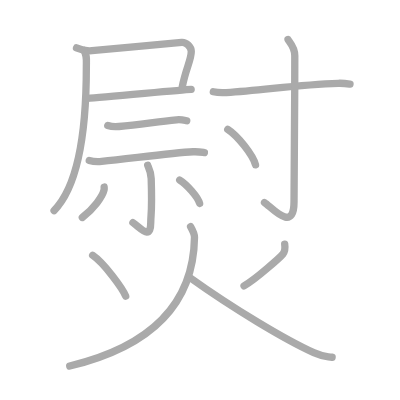
t = 0.00 s
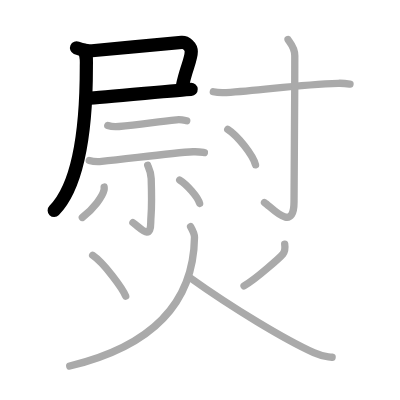
t = 3.00 s
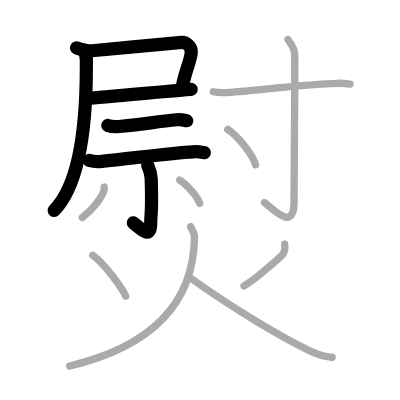
t = 6.00 s
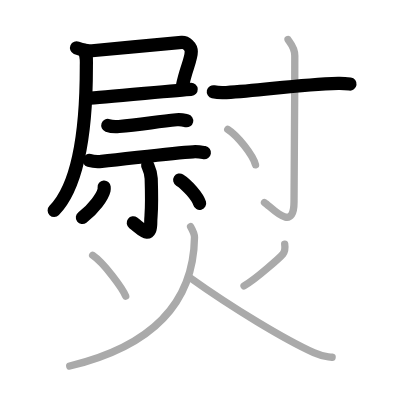
t = 9.00 s
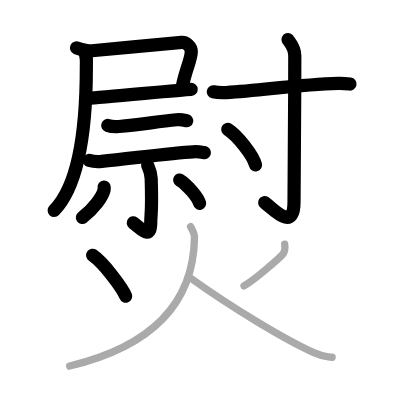
t = 12.00 s
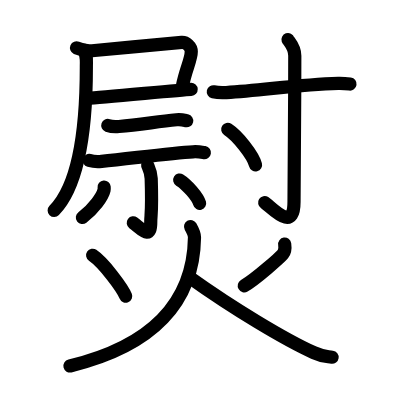
t = 15.00 s

The animated SVG that drew these frames (rendered in a browser with its animation timeline set to each time). Animation: 15 SMIL elements (animate=15); one cycle of 15.00 s.

<?xml version="1.0" standalone="no"?>
<!DOCTYPE svg PUBLIC "-//W3C//DTD SVG 1.1//EN"   "http://www.w3.org/Graphics/SVG/1.1/DTD/svg11.dtd">
<svg width="400px" height="400px"  version="1.1" xmlns="http://www.w3.org/2000/svg">
  <defs>
    <marker id="Triangle" viewBox="0 0 10 10" refX="0" refY="5" markerUnits="strokeWidth" markerWidth="3" style="stroke-opacity:0%;fill:#aaaaaa;" markerHeight="2" orient="auto">
      <path d="M 0 0 L 10 5 L 0 10 z" />
    </marker>
    
    <marker id="Arrow" viewBox="0 0 10 10" refX="5" refY="5" markerUnits="strokeWidth" markerWidth="1.8" style="stroke-opacity:0%;fill:#770000;" markerHeight="2" orient="auto">
      <path d="M 0 4 L 6 4 L 4 1 L 10 5 L 4 9 L 6 6 L 0 6 z" />
        <circle cx="5" cy="5" r="5" />
      </marker>
    
    <marker id="TriangleRed" viewBox="0 0 10 10" refX="0" refY="5" markerUnits="strokeWidth" markerWidth="3" style="stroke-opacity:0%;fill:#CC0000;" markerHeight="2" orient="auto">
      <path d="M 0 0 L 10 5 L 0 10 z" />
    </marker>
    
    <marker id="ArrowRed" viewBox="0 0 10 10" refX="5" refY="5" markerUnits="strokeWidth" markerWidth="1.8" style="stroke-opacity:0%;fill:#CC0000;" markerHeight="2" orient="auto">
      <path d="M 0 4 L 6 4 L 4 1 L 10 5 L 4 9 L 6 6 L 0 6 z" />
        <circle cx="5" cy="5" r="5" />
      </marker>
    
  </defs>
  
  <path style="fill:#ffffff; fill-opacity:100%; fill-rule:evenodd; stroke-width:0;" d="M 0 0 L 400px 0 L 400px 400px L 0 400px L 0 0" />

  <g transform="scale(3.6697247706422 3.6697247706422)">
<path style="fill:none; fill-opacity:0%; fill-rule:evenodd; stroke:#aaaaaa; stroke-opacity:100%; stroke-width: 1.5pt; stroke-linejoin:round; stroke-linecap:round;" d="M20.85 13.05c1.05 0.46 3.1 0.86 4.21 0.77c6.03-0.51 22.04-2.08 24.46-2.26c1.2-0.09 2.6 1.13 2.6 2.5c0 2.3-1.54 4.78-2.46 9.65"></path>
<path style="fill:none; fill-opacity:0%; fill-rule:evenodd; stroke:#aaaaaa; stroke-opacity:100%; stroke-width: 1.5pt; stroke-linejoin:round; stroke-linecap:round;" d="M23.83 26.79c4.21-0.21 25.1-2.28 28.26-2.43"></path>
<path style="fill:none; fill-opacity:0%; fill-rule:evenodd; stroke:#aaaaaa; stroke-opacity:100%; stroke-width: 1.5pt; stroke-linejoin:round; stroke-linecap:round;" d="M22.86 13.69c0.89 1.56 0.67 2.3 0.67 4.59c0 10.97-0.79 30.97-8.79 39.1"></path>
<path style="fill:none; fill-opacity:0%; fill-rule:evenodd; stroke:#aaaaaa; stroke-opacity:100%; stroke-width: 1.5pt; stroke-linejoin:round; stroke-linecap:round;" d="M29.37 34.19c0.79 0.28 2.25 0.36 3.04 0.28c5.78-0.59 10.09-1.22 15.7-1.83c1.31-0.14 2.12 0.13 2.78 0.27"></path>
<path style="fill:none; fill-opacity:0%; fill-rule:evenodd; stroke:#aaaaaa; stroke-opacity:100%; stroke-width: 1.5pt; stroke-linejoin:round; stroke-linecap:round;" d="M24.32 43.73c0.88 0.24 2.51 0.33 3.38 0.24c8.13-0.82 19.37-2.32 24.91-2.61c1.47-0.08 2.35 0.11 3.09 0.23"></path>
<path style="fill:none; fill-opacity:0%; fill-rule:evenodd; stroke:#aaaaaa; stroke-opacity:100%; stroke-width: 1.5pt; stroke-linejoin:round; stroke-linecap:round;" d="M40.24 45.04c0.07 0.31 0.9 1.63 0.96 3.62c0.31 9.56-0.12 9.51-0.12 11.88c0 5.03-2.52 1.81-4.86 0.12"></path>
<path style="fill:none; fill-opacity:0%; fill-rule:evenodd; stroke:#aaaaaa; stroke-opacity:100%; stroke-width: 1.5pt; stroke-linejoin:round; stroke-linecap:round;" d="M28.38 50.97c0.02 0.21 0.03 0.53-0.03 0.82c-0.4 1.74-2.82 5.13-5.92 7.47"></path>
<path style="fill:none; fill-opacity:0%; fill-rule:evenodd; stroke:#aaaaaa; stroke-opacity:100%; stroke-width: 1.5pt; stroke-linejoin:round; stroke-linecap:round;" d="M48.97 49.06c1.88 1.15 4.95 4.58 5.43 6.37"></path>
<path style="fill:none; fill-opacity:0%; fill-rule:evenodd; stroke:#aaaaaa; stroke-opacity:100%; stroke-width: 1.5pt; stroke-linejoin:round; stroke-linecap:round;" d="M58.13 25.01c0.92 0.21 2.59 0.27 3.52 0.21c10.17-0.6 19.31-2.19 30.52-2.52c1.53-0.04 2.45 0.1 3.21 0.21"></path>
<path style="fill:none; fill-opacity:0%; fill-rule:evenodd; stroke:#aaaaaa; stroke-opacity:100%; stroke-width: 1.5pt; stroke-linejoin:round; stroke-linecap:round;" d="M78.48 10.78c0.13 0.38 1.85 1.99 1.85 4.41c0 16.29-0.21 36.22-0.21 39.82c0 8.74-6.23 1.29-8.05 0.18"></path>
<path style="fill:none; fill-opacity:0%; fill-rule:evenodd; stroke:#aaaaaa; stroke-opacity:100%; stroke-width: 1.5pt; stroke-linejoin:round; stroke-linecap:round;" d="M62.06 35.25c2.67 1.71 6.9 7.03 7.57 9.68"></path>
<path style="fill:none; fill-opacity:0%; fill-rule:evenodd; stroke:#aaaaaa; stroke-opacity:100%; stroke-width: 1.5pt; stroke-linejoin:round; stroke-linecap:round;" d="M25.25 69.57c3.09 2.09 8.16 9.04 9 11.13"></path>
<path style="fill:none; fill-opacity:0%; fill-rule:evenodd; stroke:#aaaaaa; stroke-opacity:100%; stroke-width: 1.5pt; stroke-linejoin:round; stroke-linecap:round;" d="M77.58 66.53c0.17 1.14 0.15 1.92-0.5 2.72c-0.65 0.79-7.32 6.8-10.58 8.66"></path>
<path style="fill:none; fill-opacity:0%; fill-rule:evenodd; stroke:#aaaaaa; stroke-opacity:100%; stroke-width: 1.5pt; stroke-linejoin:round; stroke-linecap:round;" d="M51.93 61.75c0.57 1 1.08 2.33 1.07 2.94c-0.25 17.56-11.25 29.56-34 35.06"></path>
<path style="fill:none; fill-opacity:0%; fill-rule:evenodd; stroke:#aaaaaa; stroke-opacity:100%; stroke-width: 1.5pt; stroke-linejoin:round; stroke-linecap:round;" d="M51.75 75.65c11.75 8.4 26 16.94 33.75 20.44c2.44 1.1 3 0.98 5 1.26"></path>

<path style="fill:none; fill-opacity:0%; fill-rule:evenodd; stroke:#000000; stroke-opacity:100%; stroke-width: 2.7pt; stroke-linejoin:round; stroke-linecap:round;" d="M20.85 13.05c1.05 0.46 3.1 0.86 4.21 0.77c6.03-0.51 22.04-2.08 24.46-2.26c1.2-0.09 2.6 1.13 2.6 2.5c0 2.3-1.54 4.78-2.46 9.65" pathLength="100" stroke-dashoffset="100" stroke-dasharray="100 105"><animate id="dashAnim1" attributeName="stroke-dashoffset" from="100" to="0" dur="1s" calcMode="linear" fill="freeze"/></path>
<path style="fill:none; fill-opacity:0%; fill-rule:evenodd; stroke:#000000; stroke-opacity:100%; stroke-width: 2.7pt; stroke-linejoin:round; stroke-linecap:round;" d="M23.83 26.79c4.21-0.21 25.1-2.28 28.26-2.43" pathLength="100" stroke-dashoffset="100" stroke-dasharray="100 105"><animate id="dashAnim2" attributeName="stroke-dashoffset" from="100" to="0" dur="1s" calcMode="linear" begin="dashAnim1.end" fill="freeze"/></path>
<path style="fill:none; fill-opacity:0%; fill-rule:evenodd; stroke:#000000; stroke-opacity:100%; stroke-width: 2.7pt; stroke-linejoin:round; stroke-linecap:round;" d="M22.86 13.69c0.89 1.56 0.67 2.3 0.67 4.59c0 10.97-0.79 30.97-8.79 39.1" pathLength="100" stroke-dashoffset="100" stroke-dasharray="100 105"><animate id="dashAnim3" attributeName="stroke-dashoffset" from="100" to="0" dur="1s" calcMode="linear" begin="dashAnim2.end" fill="freeze"/></path>
<path style="fill:none; fill-opacity:0%; fill-rule:evenodd; stroke:#000000; stroke-opacity:100%; stroke-width: 2.7pt; stroke-linejoin:round; stroke-linecap:round;" d="M29.37 34.19c0.79 0.28 2.25 0.36 3.04 0.28c5.78-0.59 10.09-1.22 15.7-1.83c1.31-0.14 2.12 0.13 2.78 0.27" pathLength="100" stroke-dashoffset="100" stroke-dasharray="100 105"><animate id="dashAnim4" attributeName="stroke-dashoffset" from="100" to="0" dur="1s" calcMode="linear" begin="dashAnim3.end" fill="freeze"/></path>
<path style="fill:none; fill-opacity:0%; fill-rule:evenodd; stroke:#000000; stroke-opacity:100%; stroke-width: 2.7pt; stroke-linejoin:round; stroke-linecap:round;" d="M24.32 43.73c0.88 0.24 2.51 0.33 3.38 0.24c8.13-0.82 19.37-2.32 24.91-2.61c1.47-0.08 2.35 0.11 3.09 0.23" pathLength="100" stroke-dashoffset="100" stroke-dasharray="100 105"><animate id="dashAnim5" attributeName="stroke-dashoffset" from="100" to="0" dur="1s" calcMode="linear" begin="dashAnim4.end" fill="freeze"/></path>
<path style="fill:none; fill-opacity:0%; fill-rule:evenodd; stroke:#000000; stroke-opacity:100%; stroke-width: 2.7pt; stroke-linejoin:round; stroke-linecap:round;" d="M40.24 45.04c0.07 0.31 0.9 1.63 0.96 3.62c0.31 9.56-0.12 9.51-0.12 11.88c0 5.03-2.52 1.81-4.86 0.12" pathLength="100" stroke-dashoffset="100" stroke-dasharray="100 105"><animate id="dashAnim6" attributeName="stroke-dashoffset" from="100" to="0" dur="1s" calcMode="linear" begin="dashAnim5.end" fill="freeze"/></path>
<path style="fill:none; fill-opacity:0%; fill-rule:evenodd; stroke:#000000; stroke-opacity:100%; stroke-width: 2.7pt; stroke-linejoin:round; stroke-linecap:round;" d="M28.38 50.97c0.02 0.21 0.03 0.53-0.03 0.82c-0.4 1.74-2.82 5.13-5.92 7.47" pathLength="100" stroke-dashoffset="100" stroke-dasharray="100 105"><animate id="dashAnim7" attributeName="stroke-dashoffset" from="100" to="0" dur="1s" calcMode="linear" begin="dashAnim6.end" fill="freeze"/></path>
<path style="fill:none; fill-opacity:0%; fill-rule:evenodd; stroke:#000000; stroke-opacity:100%; stroke-width: 2.7pt; stroke-linejoin:round; stroke-linecap:round;" d="M48.97 49.06c1.88 1.15 4.95 4.58 5.43 6.37" pathLength="100" stroke-dashoffset="100" stroke-dasharray="100 105"><animate id="dashAnim8" attributeName="stroke-dashoffset" from="100" to="0" dur="1s" calcMode="linear" begin="dashAnim7.end" fill="freeze"/></path>
<path style="fill:none; fill-opacity:0%; fill-rule:evenodd; stroke:#000000; stroke-opacity:100%; stroke-width: 2.7pt; stroke-linejoin:round; stroke-linecap:round;" d="M58.13 25.01c0.92 0.21 2.59 0.27 3.52 0.21c10.17-0.6 19.31-2.19 30.52-2.52c1.53-0.04 2.45 0.1 3.21 0.21" pathLength="100" stroke-dashoffset="100" stroke-dasharray="100 105"><animate id="dashAnim9" attributeName="stroke-dashoffset" from="100" to="0" dur="1s" calcMode="linear" begin="dashAnim8.end" fill="freeze"/></path>
<path style="fill:none; fill-opacity:0%; fill-rule:evenodd; stroke:#000000; stroke-opacity:100%; stroke-width: 2.7pt; stroke-linejoin:round; stroke-linecap:round;" d="M78.48 10.78c0.13 0.38 1.85 1.99 1.85 4.41c0 16.29-0.21 36.22-0.21 39.82c0 8.74-6.23 1.29-8.05 0.18" pathLength="100" stroke-dashoffset="100" stroke-dasharray="100 105"><animate id="dashAnim10" attributeName="stroke-dashoffset" from="100" to="0" dur="1s" calcMode="linear" begin="dashAnim9.end" fill="freeze"/></path>
<path style="fill:none; fill-opacity:0%; fill-rule:evenodd; stroke:#000000; stroke-opacity:100%; stroke-width: 2.7pt; stroke-linejoin:round; stroke-linecap:round;" d="M62.06 35.25c2.67 1.71 6.9 7.03 7.57 9.68" pathLength="100" stroke-dashoffset="100" stroke-dasharray="100 105"><animate id="dashAnim11" attributeName="stroke-dashoffset" from="100" to="0" dur="1s" calcMode="linear" begin="dashAnim10.end" fill="freeze"/></path>
<path style="fill:none; fill-opacity:0%; fill-rule:evenodd; stroke:#000000; stroke-opacity:100%; stroke-width: 2.7pt; stroke-linejoin:round; stroke-linecap:round;" d="M25.25 69.57c3.09 2.09 8.16 9.04 9 11.13" pathLength="100" stroke-dashoffset="100" stroke-dasharray="100 105"><animate id="dashAnim12" attributeName="stroke-dashoffset" from="100" to="0" dur="1s" calcMode="linear" begin="dashAnim11.end" fill="freeze"/></path>
<path style="fill:none; fill-opacity:0%; fill-rule:evenodd; stroke:#000000; stroke-opacity:100%; stroke-width: 2.7pt; stroke-linejoin:round; stroke-linecap:round;" d="M77.58 66.53c0.17 1.14 0.15 1.92-0.5 2.72c-0.65 0.79-7.32 6.8-10.58 8.66" pathLength="100" stroke-dashoffset="100" stroke-dasharray="100 105"><animate id="dashAnim13" attributeName="stroke-dashoffset" from="100" to="0" dur="1s" calcMode="linear" begin="dashAnim12.end" fill="freeze"/></path>
<path style="fill:none; fill-opacity:0%; fill-rule:evenodd; stroke:#000000; stroke-opacity:100%; stroke-width: 2.7pt; stroke-linejoin:round; stroke-linecap:round;" d="M51.93 61.75c0.57 1 1.08 2.33 1.07 2.94c-0.25 17.56-11.25 29.56-34 35.06" pathLength="100" stroke-dashoffset="100" stroke-dasharray="100 105"><animate id="dashAnim14" attributeName="stroke-dashoffset" from="100" to="0" dur="1s" calcMode="linear" begin="dashAnim13.end" fill="freeze"/></path>
<path style="fill:none; fill-opacity:0%; fill-rule:evenodd; stroke:#000000; stroke-opacity:100%; stroke-width: 2.7pt; stroke-linejoin:round; stroke-linecap:round;" d="M51.75 75.65c11.75 8.4 26 16.94 33.75 20.44c2.44 1.1 3 0.98 5 1.26" pathLength="100" stroke-dashoffset="100" stroke-dasharray="100 105"><animate id="dashAnim15" attributeName="stroke-dashoffset" from="100" to="0" dur="1s" calcMode="linear" begin="dashAnim14.end" fill="freeze"/></path>

</g>

</svg>  
          
